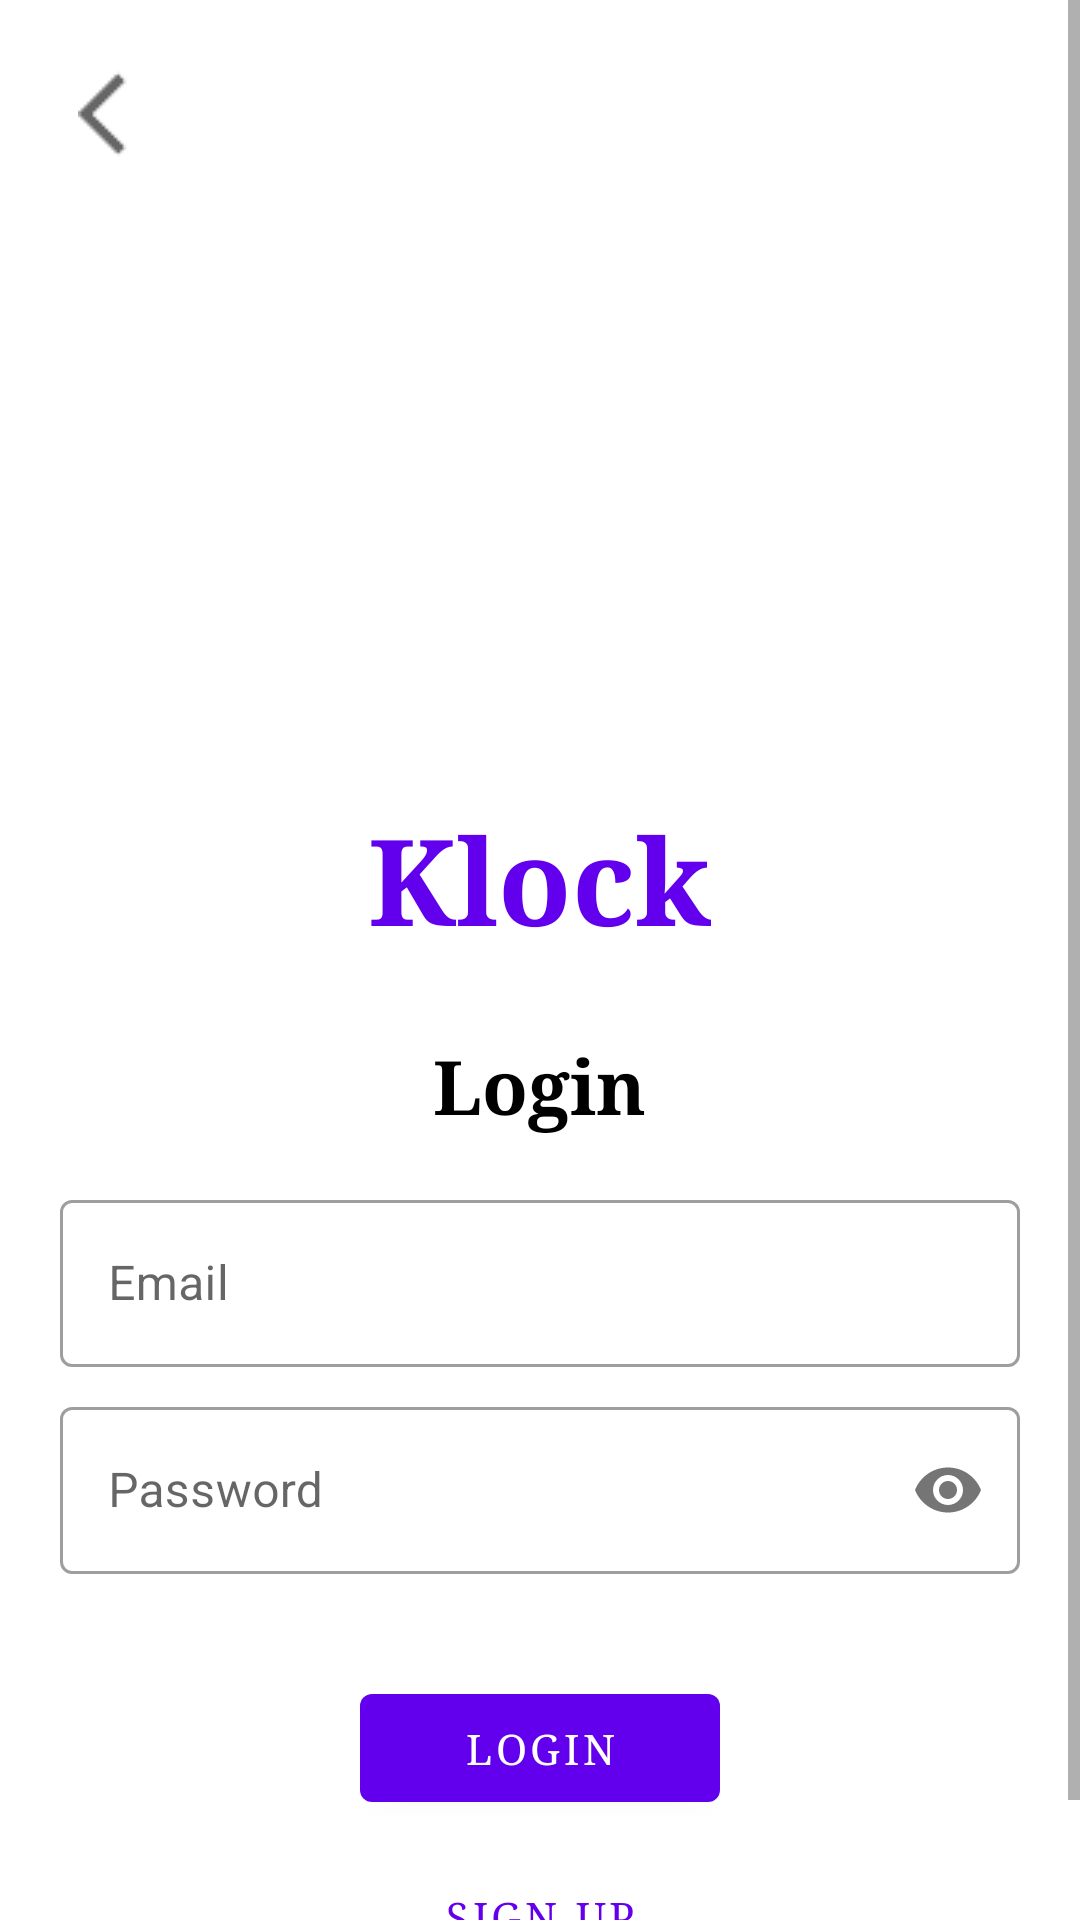

Write the Android layout XML for this screen, with the resource values it uses.
<!-- AndroidManifest.xml: application theme Theme.Klock.Default -->
<!-- res/layout/activity_login.xml -->
<?xml version="1.0" encoding="utf-8"?>
<ScrollView
    xmlns:android="http://schemas.android.com/apk/res/android"
    xmlns:tools="http://schemas.android.com/tools"
    xmlns:app="http://schemas.android.com/apk/res-auto"
    android:id="@+id/scrollView1"
    android:layout_width="match_parent"
    android:layout_height="match_parent"
    android:fillViewport="true"
    android:background="?attr/colorSurface">

    <LinearLayout
        android:orientation="vertical"
        android:layout_width="match_parent"
        android:layout_height="wrap_content"
        android:padding="10dp"
        tools:context=".ui.settings.LoginActivity">

        <LinearLayout
            android:layout_width="match_parent"
            android:layout_height="56dp"
            android:orientation="horizontal"
            android:gravity="center_vertical"
            android:paddingStart="4dp"
            android:paddingEnd="16dp">

            <ImageButton
                android:id="@+id/button_back"
                android:layout_width="wrap_content"
                android:layout_height="wrap_content"
                android:padding="12dp"
                android:background="?android:attr/selectableItemBackgroundBorderless"
                android:src="@drawable/arrowleft"
                app:tint="?attr/colorControlNormal" />
        </LinearLayout>

        <ImageView
            android:src="@drawable/clock"
            android:layout_width="150dp"
            android:layout_height="200dp"
            android:paddingTop="50dp"
            android:layout_gravity="center_horizontal"
            app:tint="?attr/colorPrimary" />

        <TextView
            android:layout_width="wrap_content"
            android:layout_height="wrap_content"
            android:layout_gravity="center"
            android:text="Klock"
            android:textAlignment="center"
            android:textStyle="bold"
            android:textSize="40sp"
            android:textColor="?attr/colorPrimary"
            android:fontFamily="serif"/>

        <TextView
            android:layout_width="wrap_content"
            android:layout_height="wrap_content"
            android:text="Login"
            android:layout_gravity="center"
            android:textAlignment="center"
            android:textStyle="bold"
            android:textSize="25sp"
            android:paddingTop="25dp"
            android:textColor="?attr/colorOnSurface"
            android:fontFamily="serif"/>

        <com.google.android.material.textfield.TextInputLayout
            android:layout_width="match_parent"
            android:layout_height="wrap_content"
            android:layout_marginTop="16dp"
            android:paddingLeft="10dp"
            android:paddingRight="10dp"
            style="@style/Widget.MaterialComponents.TextInputLayout.OutlinedBox">

            <com.google.android.material.textfield.TextInputEditText
                android:id="@+id/username"
                android:layout_width="match_parent"
                android:layout_height="wrap_content"
                android:hint="Email"
                android:inputType="textEmailAddress"/>
        </com.google.android.material.textfield.TextInputLayout>

        <com.google.android.material.textfield.TextInputLayout
            android:layout_width="match_parent"
            android:layout_height="wrap_content"
            android:layout_marginTop="8dp"
            android:paddingLeft="10dp"
            android:paddingRight="10dp"
            app:passwordToggleEnabled="true"
            style="@style/Widget.MaterialComponents.TextInputLayout.OutlinedBox">

            <com.google.android.material.textfield.TextInputEditText
                android:id="@+id/password"
                android:layout_width="match_parent"
                android:layout_height="wrap_content"
                android:hint="Password"
                android:inputType="textPassword"/>
        </com.google.android.material.textfield.TextInputLayout>

        <LinearLayout
            android:layout_width="match_parent"
            android:layout_height="wrap_content"
            android:orientation="vertical"
            android:padding="10dp"
            android:layout_marginTop="24dp"
            android:gravity="center_horizontal">

            <com.google.android.material.button.MaterialButton
                android:id="@+id/button_login"
                android:layout_width="wrap_content"
                android:minWidth="120dp"
                android:layout_height="wrap_content"
                android:text="Login"
                android:fontFamily="serif"
                />

            <com.google.android.material.button.MaterialButton
                android:id="@+id/button_signup"
                style="@style/Widget.MaterialComponents.Button.TextButton"
                android:layout_width="wrap_content"
                android:minWidth="120dp"
                android:layout_height="wrap_content"
                android:layout_marginTop="8dp"
                android:text="Sign Up"
                android:fontFamily="serif"
                />
        </LinearLayout>
    </LinearLayout>
</ScrollView>
<!-- resources referenced by this layout -->
<resources>
  <!-- drawable arrowleft: png bitmap (drawable, 281 bytes) -->
  <style name="Theme.Klock.Default" parent="Theme.MaterialComponents.DayNight.NoActionBar">
          
          <item name="windowActionBar">false</item>
          <item name="windowNoTitle">true</item>
          
          
      </style>
</resources>
